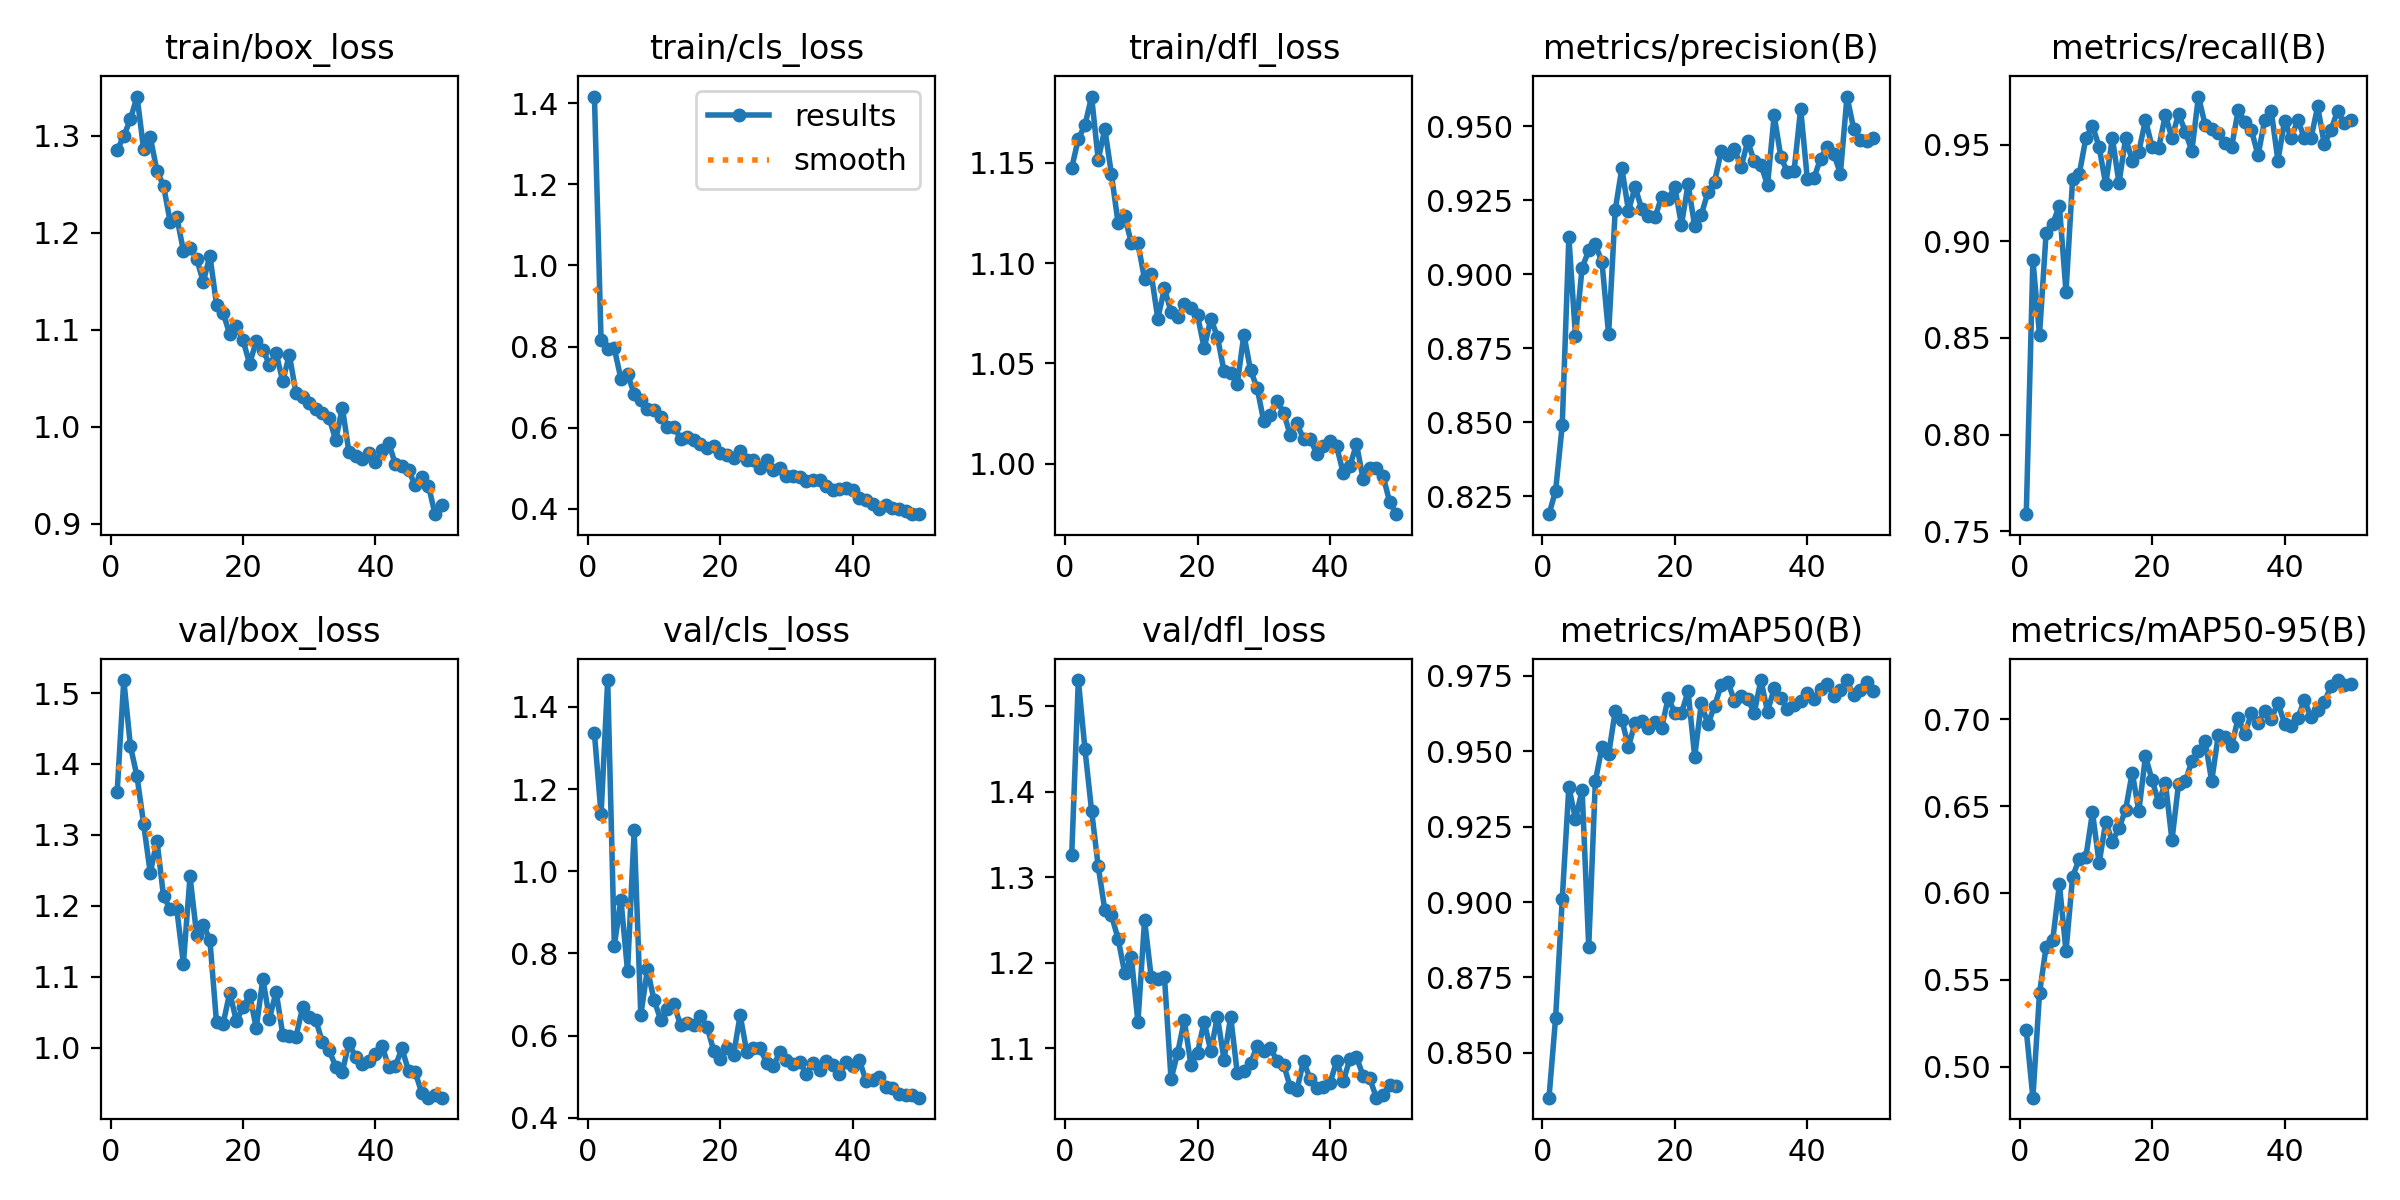

The file beside this chart, header and first rows:
epoch, time, train/box_loss, train/cls_loss, train/dfl_loss, metrics/precision(B), metrics/recall(B), metrics/mAP50(B), metrics/mAP50-95(B), val/box_loss, val/cls_loss, val/dfl_loss, lr/pg0, lr/pg1, lr/pg2
1, 15.99, 1.285, 1.416, 1.147, 0.8189, 0.7589, 0.8352, 0.5212, 1.361, 1.335, 1.326, 0.0006613, 0.0006613, 0.0006613
2, 31.64, 1.3, 0.8152, 1.162, 0.8268, 0.8904, 0.8616, 0.4823, 1.518, 1.139, 1.53, 0.001302, 0.001302, 0.001302
3, 47.01, 1.317, 0.7953, 1.169, 0.8489, 0.8516, 0.9009, 0.5423, 1.425, 1.465, 1.449, 0.001916, 0.001916, 0.001916
4, 62.58, 1.34, 0.7954, 1.183, 0.9124, 0.9044, 0.9382, 0.5691, 1.382, 0.8188, 1.378, 0.001881, 0.001881, 0.001881
5, 77.47, 1.286, 0.7207, 1.151, 0.8791, 0.9091, 0.9275, 0.573, 1.315, 0.9312, 1.313, 0.001842, 0.001842, 0.001842
6, 92.33, 1.298, 0.7328, 1.167, 0.9021, 0.9184, 0.9371, 0.6051, 1.246, 0.7569, 1.262, 0.001802, 0.001802, 0.001802
7, 107.2, 1.264, 0.6831, 1.144, 0.908, 0.8739, 0.8852, 0.5665, 1.292, 1.1, 1.255, 0.001762, 0.001762, 0.001762
8, 122, 1.248, 0.6675, 1.12, 0.91, 0.9324, 0.9401, 0.6094, 1.214, 0.6508, 1.228, 0.001723, 0.001723, 0.001723
9, 136.8, 1.211, 0.6473, 1.123, 0.9041, 0.9347, 0.9514, 0.6196, 1.196, 0.7611, 1.188, 0.001683, 0.001683, 0.001683
10, 153.2, 1.216, 0.6431, 1.11, 0.8796, 0.9534, 0.949, 0.6207, 1.195, 0.6865, 1.206, 0.001644, 0.001644, 0.001644
11, 173.5, 1.181, 0.6255, 1.11, 0.9217, 0.9598, 0.9633, 0.6463, 1.119, 0.639, 1.131, 0.001604, 0.001604, 0.001604
12, 194.1, 1.184, 0.6018, 1.092, 0.9357, 0.9487, 0.9605, 0.6171, 1.241, 0.6649, 1.25, 0.001564, 0.001564, 0.001564
13, 216.5, 1.173, 0.6026, 1.095, 0.9214, 0.9294, 0.9515, 0.6409, 1.159, 0.6768, 1.183, 0.001525, 0.001525, 0.001525
14, 238.7, 1.149, 0.5729, 1.072, 0.9294, 0.9534, 0.9595, 0.6296, 1.173, 0.6253, 1.181, 0.001485, 0.001485, 0.001485
15, 260.5, 1.176, 0.5778, 1.087, 0.922, 0.9301, 0.9602, 0.6373, 1.152, 0.6297, 1.184, 0.001446, 0.001446, 0.001446
16, 283.6, 1.126, 0.5699, 1.076, 0.9196, 0.9534, 0.9577, 0.6478, 1.036, 0.6259, 1.064, 0.001406, 0.001406, 0.001406
17, 308.6, 1.117, 0.5601, 1.073, 0.9191, 0.9417, 0.9596, 0.6693, 1.034, 0.6468, 1.095, 0.001366, 0.001366, 0.001366
18, 331.1, 1.095, 0.551, 1.079, 0.926, 0.9464, 0.9576, 0.6471, 1.077, 0.6223, 1.133, 0.001327, 0.001327, 0.001327
19, 352.2, 1.103, 0.5541, 1.078, 0.9253, 0.9627, 0.9677, 0.6787, 1.038, 0.5638, 1.081, 0.001287, 0.001287, 0.001287
20, 373.8, 1.089, 0.5375, 1.074, 0.9294, 0.9487, 0.9627, 0.6649, 1.057, 0.5437, 1.095, 0.001248, 0.001248, 0.001248
21, 396.7, 1.065, 0.5333, 1.058, 0.9166, 0.9484, 0.9626, 0.6521, 1.074, 0.569, 1.131, 0.001208, 0.001208, 0.001208
22, 419.9, 1.088, 0.5248, 1.072, 0.9304, 0.9653, 0.9699, 0.6635, 1.028, 0.5529, 1.097, 0.001168, 0.001168, 0.001168
23, 442.2, 1.079, 0.5421, 1.063, 0.9162, 0.9534, 0.9482, 0.6304, 1.097, 0.65, 1.137, 0.001129, 0.001129, 0.001129
24, 465, 1.064, 0.5209, 1.046, 0.9201, 0.966, 0.9659, 0.6629, 1.041, 0.5607, 1.087, 0.001089, 0.001089, 0.001089
25, 487.7, 1.076, 0.5193, 1.045, 0.9277, 0.9567, 0.959, 0.6642, 1.079, 0.5693, 1.137, 0.00105, 0.00105, 0.00105
26, 510.6, 1.047, 0.5014, 1.04, 0.9312, 0.9467, 0.9651, 0.6757, 1.018, 0.569, 1.071, 0.00101, 0.00101, 0.00101
27, 533, 1.074, 0.5203, 1.064, 0.9415, 0.9748, 0.9719, 0.6814, 1.017, 0.5342, 1.073, 0.0009704, 0.0009704, 0.0009704
28, 555.3, 1.034, 0.4969, 1.047, 0.9404, 0.9604, 0.973, 0.6876, 1.016, 0.5263, 1.083, 0.0009308, 0.0009308, 0.0009308
29, 575.9, 1.03, 0.5013, 1.038, 0.9424, 0.958, 0.9667, 0.6643, 1.057, 0.5602, 1.103, 0.0008912, 0.0008912, 0.0008912
30, 598.5, 1.025, 0.4806, 1.021, 0.9361, 0.9559, 0.9684, 0.691, 1.043, 0.5413, 1.097, 0.0008516, 0.0008516, 0.0008516
31, 619.3, 1.018, 0.4812, 1.024, 0.9448, 0.951, 0.9673, 0.6897, 1.039, 0.5312, 1.1, 0.000812, 0.000812, 0.000812
32, 639.8, 1.014, 0.4798, 1.031, 0.9381, 0.9487, 0.9628, 0.6845, 1.007, 0.537, 1.086, 0.0007724, 0.0007724, 0.0007724
33, 654.6, 1.009, 0.4687, 1.025, 0.9368, 0.9677, 0.9736, 0.7006, 0.9964, 0.5062, 1.081, 0.0007328, 0.0007328, 0.0007328
34, 669.4, 0.986, 0.4704, 1.014, 0.9301, 0.9617, 0.9631, 0.6914, 0.9735, 0.5347, 1.055, 0.0006932, 0.0006932, 0.0006932
35, 683.9, 1.02, 0.4722, 1.02, 0.9536, 0.9574, 0.9709, 0.7035, 0.9661, 0.5167, 1.051, 0.0006536, 0.0006536, 0.0006536
36, 698.6, 0.9736, 0.4573, 1.012, 0.9397, 0.9444, 0.9675, 0.6978, 1.007, 0.5386, 1.086, 0.000614, 0.000614, 0.000614
37, 713.5, 0.9696, 0.4467, 1.012, 0.9344, 0.9628, 0.9641, 0.7049, 0.9867, 0.5285, 1.064, 0.0005744, 0.0005744, 0.0005744
38, 728.7, 0.967, 0.4489, 1.005, 0.9347, 0.9673, 0.9652, 0.7002, 0.9769, 0.5077, 1.054, 0.0005348, 0.0005348, 0.0005348
39, 743.4, 0.9733, 0.4507, 1.009, 0.9558, 0.9417, 0.9668, 0.7094, 0.9813, 0.5354, 1.054, 0.0004952, 0.0004952, 0.0004952
40, 758.2, 0.9631, 0.4464, 1.012, 0.9323, 0.9622, 0.9693, 0.6975, 0.9915, 0.5259, 1.059, 0.0004556, 0.0004556, 0.0004556
41, 787, 0.9764, 0.4265, 1.009, 0.9324, 0.9534, 0.9672, 0.6959, 1.002, 0.5413, 1.085, 0.000416, 0.000416, 0.000416
42, 801.4, 0.9831, 0.423, 0.9954, 0.939, 0.9627, 0.9706, 0.7008, 0.9734, 0.4897, 1.061, 0.0003764, 0.0003764, 0.0003764
43, 815.4, 0.9616, 0.4131, 0.9988, 0.943, 0.9534, 0.9724, 0.7109, 0.9741, 0.4914, 1.088, 0.0003368, 0.0003368, 0.0003368
44, 829.7, 0.9591, 0.4002, 1.01, 0.9406, 0.9534, 0.9682, 0.7011, 0.9989, 0.4986, 1.09, 0.0002972, 0.0002972, 0.0002972
45, 844, 0.955, 0.4102, 0.9924, 0.9339, 0.9697, 0.9704, 0.7051, 0.9671, 0.4761, 1.068, 0.0002576, 0.0002576, 0.0002576
46, 858.3, 0.9397, 0.4011, 0.9979, 0.96, 0.9502, 0.9736, 0.7097, 0.9654, 0.4726, 1.065, 0.000218, 0.000218, 0.000218
47, 872.4, 0.9479, 0.3987, 0.9981, 0.9492, 0.9575, 0.9685, 0.7188, 0.9362, 0.4593, 1.042, 0.0001784, 0.0001784, 0.0001784
48, 886.5, 0.9392, 0.394, 0.9941, 0.9452, 0.9674, 0.9703, 0.7225, 0.9295, 0.4561, 1.046, 0.0001388, 0.0001388, 0.0001388
49, 900.7, 0.9098, 0.3881, 0.9811, 0.945, 0.9611, 0.9729, 0.7194, 0.9334, 0.4553, 1.057, 9.92e-05, 9.92e-05, 9.92e-05
50, 914.9, 0.9195, 0.387, 0.9749, 0.946, 0.9627, 0.97, 0.7204, 0.9295, 0.4493, 1.056, 5.96e-05, 5.96e-05, 5.96e-05
